Labelled photos from "dataset", an image-classification folder in marian4cost/VIPER. The possible labels are: antiga, Mercosul plate.

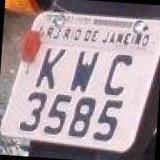
Label: antiga

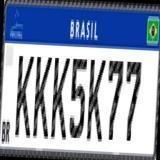
Label: Mercosul plate

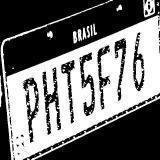
Label: Mercosul plate

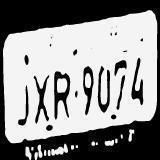
Label: antiga

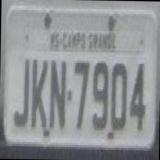
Label: antiga

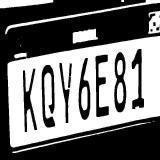
Label: Mercosul plate
